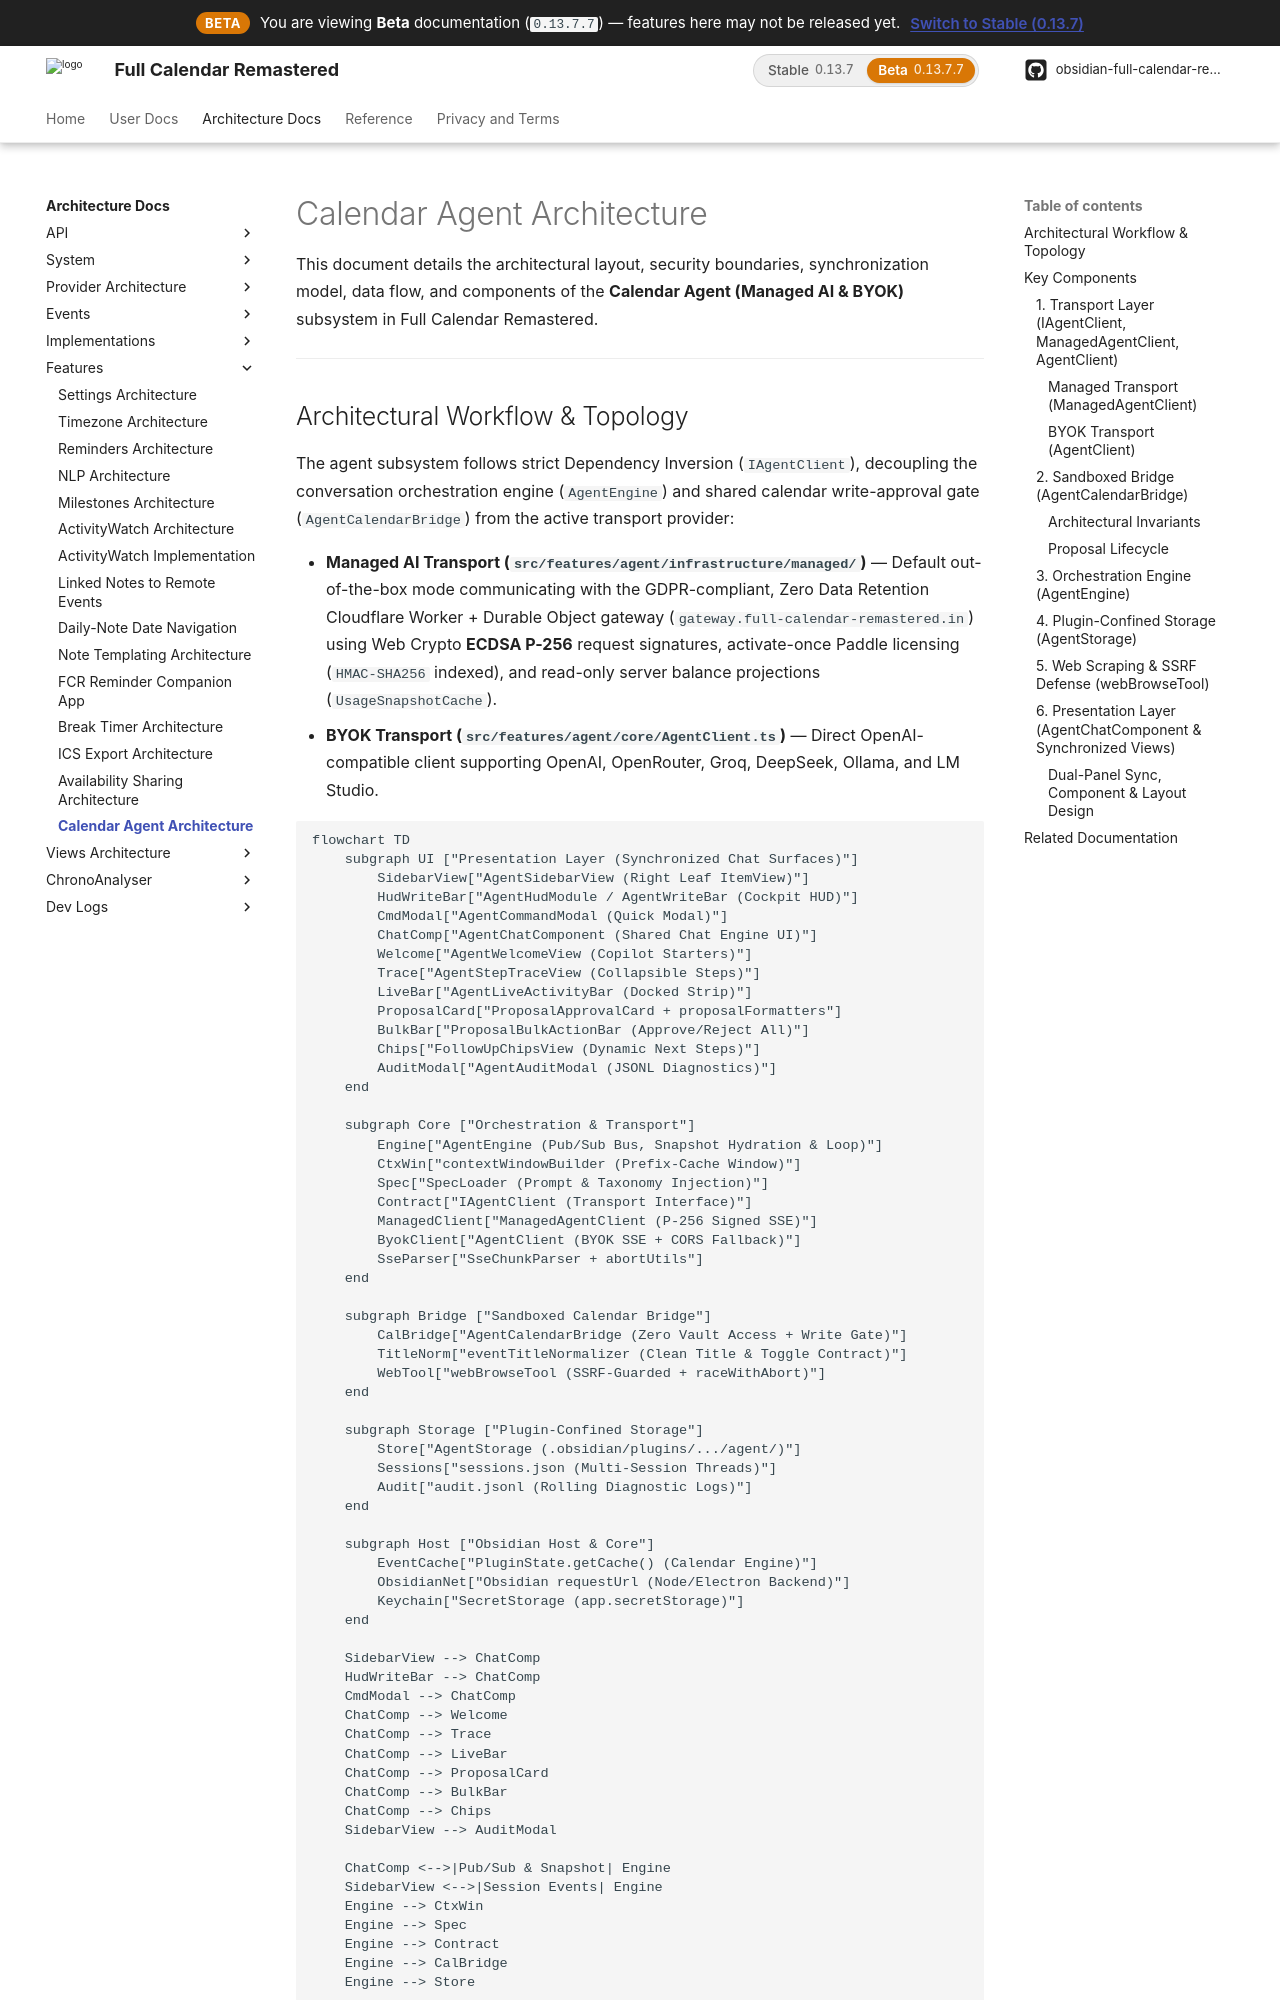

repository: obsidian-full-calendar-remastered/plugin-full-calendar · page: beta/architecture/system/features/agent-architecture/index.html · generator: mkdocs

# Calendar Agent Architecture

This document details the architectural layout, security boundaries, synchronization model, data flow, and components of the **Calendar Agent (Managed AI & BYOK)** subsystem in Full Calendar Remastered.

---
